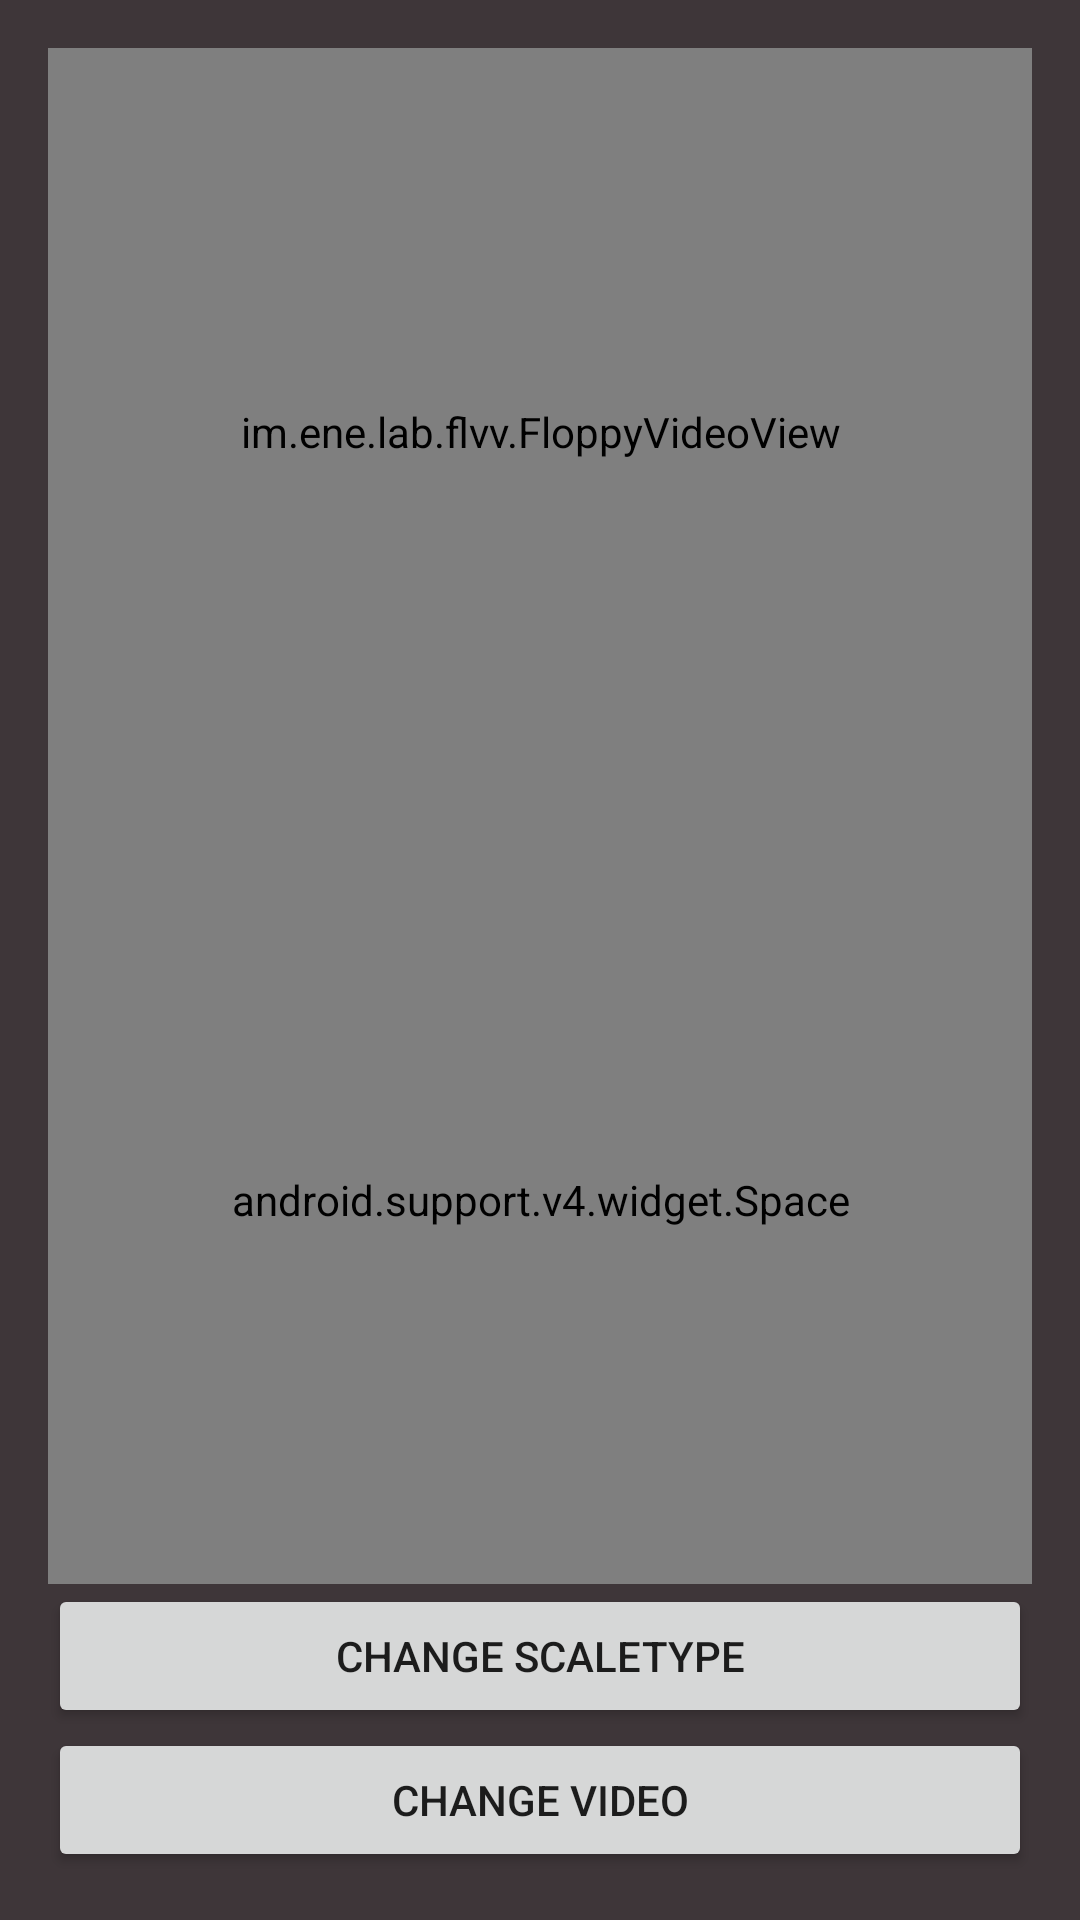

Produce the Android XML layout that renders to this screen, including the resource entries it uses.
<!-- AndroidManifest.xml: application theme AppTheme -->
<!-- res/layout/activity_main.xml -->
<?xml version="1.0" encoding="utf-8"?>
<LinearLayout
    xmlns:android="http://schemas.android.com/apk/res/android"
    xmlns:app="http://schemas.android.com/apk/res-auto"
    xmlns:tools="http://schemas.android.com/tools"
    android:layout_width="match_parent"
    android:layout_height="match_parent"
    android:background="#3e3639"
    android:gravity="center"
    android:orientation="vertical"
    android:padding="16dp"
    tools:context="im.ene.lab.flvv.sample.features.showcase.ShowcaseActivity"
    >

  <FrameLayout
      android:layout_width="match_parent"
      android:layout_height="256dp"
      android:background="#e5e5e5"
      >
    <im.ene.lab.flvv.FloppyVideoView
        android:id="@+id/video_view"
        android:layout_width="match_parent"
        android:layout_height="match_parent"
        android:layout_gravity="center"
        app:retainRatio="true"
        app:scaleType="fitCenter"
        />
  </FrameLayout>

  <android.support.v4.widget.Space
      android:layout_width="match_parent"
      android:layout_height="0dp"
      android:layout_weight="1"
      />

  <Button
      android:id="@+id/scale_button"
      android:layout_width="match_parent"
      android:layout_height="wrap_content"
      android:text="Change ScaleType"
      />

  <Button
      android:id="@+id/change_video"
      android:layout_width="match_parent"
      android:layout_height="wrap_content"
      android:text="Change Video"
      />

</LinearLayout>
<!-- resources referenced by this layout -->
<resources>
  <style name="AppTheme" parent="Theme.AppCompat.Light.DarkActionBar">
      
      <item name="colorPrimary">@color/colorPrimary</item>
      <item name="colorPrimaryDark">@color/colorPrimaryDark</item>
      <item name="colorAccent">@color/colorAccent</item>
    </style>
  <!-- not gathered from this repository: default colours our renderer supplied (Android Studio template values) -->
  <color name="colorPrimary">#FF6200EE</color>
  <color name="colorPrimaryDark">#FF3700B3</color>
  <color name="colorAccent">#FF03DAC5</color>
</resources>
